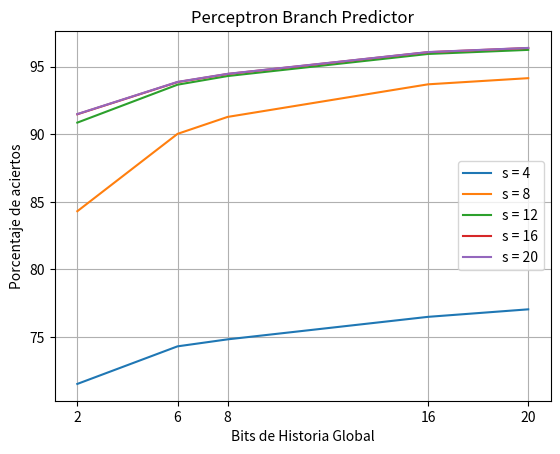

Recreate this plot in Python.
import matplotlib.pyplot as plt


s_4 = [71.517, 74.299, 74.817, 76.483, 77.039]
s_8 = [84.303, 90.030, 91.285, 93.698, 94.154]
s_12 = [90.863, 93.671, 94.311, 95.946, 96.248]
s_16 = [91.481, 93.861, 94.463, 96.077, 96.385]
s_20 = [91.495, 93.877, 94.475, 96.086, 96.393]

s = [s_4, s_8, s_12, s_16, s_20]
labels = ["s = 4", "s = 8", "s = 12", "s = 16", "s = 20"]

GH = [2, 6, 8, 16, 20]

fig, ax = plt.subplots()
for i in range(0, len(s)):
    ax.plot(GH, s[i], label = labels[i])

ax.set_title("Perceptron Branch Predictor")
ax.set_xlabel("Bits de Historia Global")
ax.set_ylabel("Porcentaje de aciertos")
plt.xticks(GH, GH)
ax.grid()
ax.legend()
plt.show()